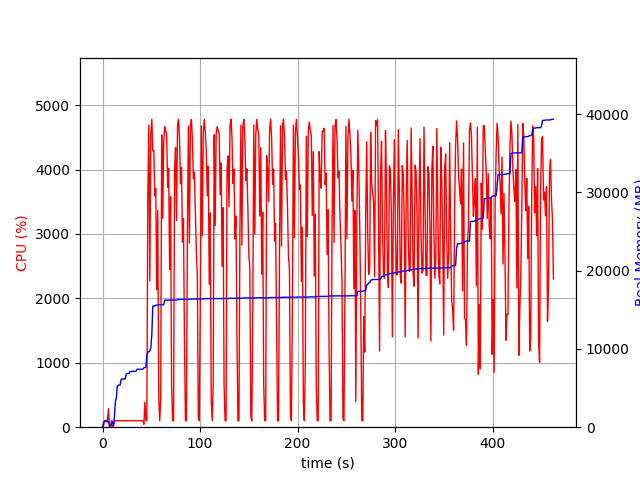

Values plotted in this chart, from the file beside it:
elapsed_time, nproc, cpu, mem_real, mem_virtual
4.220008850097656e-05, 1, 0.0, 8.891, 3186
1.006, 8, 20.9, 652.5, 2943
2.018, 4, 103.2, 703.9, 2377
3.026, 6, 100.2, 858.5, 2873
4.034, 3, 99.2, 679.8, 2075
5.041, 3, 100.2, 737.2, 2187
6.049, 4, 288.7, 759.9, 2802
7.057, 3, 2.0, 276.9, 1615
8.065, 3, 2.0, 198, 1549
9.073, 3, 99.2, 361.2, 1683
10.08, 6, 3.0, 765.6, 2857
11.09, 3, 3.0, 213.8, 1546
12.1, 1, 81.3, 1211, 2584
13.11, 1, 100.1, 3217, 6480
14.11, 1, 100.2, 3729, 6680
15.12, 1, 99.2, 5239, 8578
16.13, 1, 100.2, 5367, 8578
17.14, 1, 101.2, 5389, 8578
18.15, 1, 100.2, 5413, 8690
19.15, 1, 100.2, 6155, 10738
20.16, 1, 100.2, 6155, 10738
21.17, 1, 100.0, 6155, 10738
22.18, 1, 99.9, 6155, 10738
23.19, 1, 101.0, 6157, 10738
24.2, 1, 99.0, 6763, 10738
25.21, 1, 100.9, 6863, 10738
26.22, 1, 100.0, 6863, 10738
27.23, 1, 100.0, 6863, 10738
28.24, 1, 100.1, 7131, 10738
29.25, 1, 99.9, 7131, 10738
30.27, 1, 100.0, 7133, 10750
31.27, 1, 100.0, 7133, 10750
32.28, 1, 101.0, 7133, 10750
33.3, 1, 99.9, 7133, 10750
34.31, 1, 100.0, 7135, 10750
35.32, 1, 99.0, 7401, 10750
36.33, 1, 101.0, 7401, 10750
37.34, 1, 100.0, 7401, 10750
38.35, 1, 100.0, 7401, 10750
39.36, 1, 100.9, 7401, 10750
40.37, 1, 100.0, 7401, 10750
41.38, 1, 100.0, 7401, 10750
42.39, 1, 45.6, 7598, 14199
43.4, 1, 385.4, 7616, 14199
44.4, 1, 100.0, 7650, 14199
45.41, 1, 100.0, 9152, 16887
46.42, 1, 3576, 9622, 17047
47.45, 1, 4687, 9622, 17047
48.48, 1, 2268, 9731, 17047
49.5, 1, 4560, 10132, 23740
50.52, 1, 4777, 11844, 24050
51.54, 1, 4288, 15482, 24222
52.56, 1, 4298, 15484, 24222
53.57, 1, 3591, 15484, 24222
54.59, 1, 3706, 15582, 24238
55.59, 1, 2133, 15582, 24238
56.6, 1, 3366, 15632, 24238
57.61, 1, 485.3, 15646, 24430
58.62, 1, 100.2, 15646, 24430
59.63, 1, 425.8, 15646, 24430
... 397 more rows
